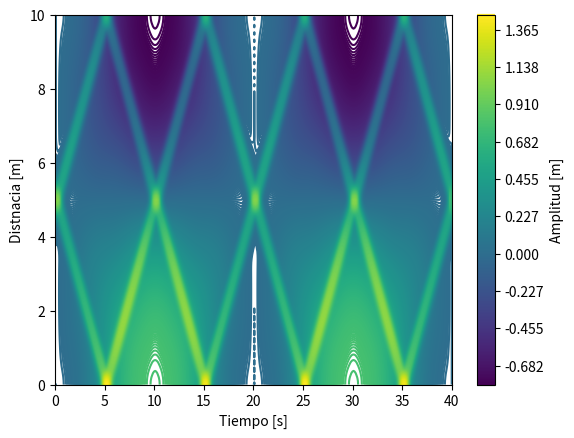
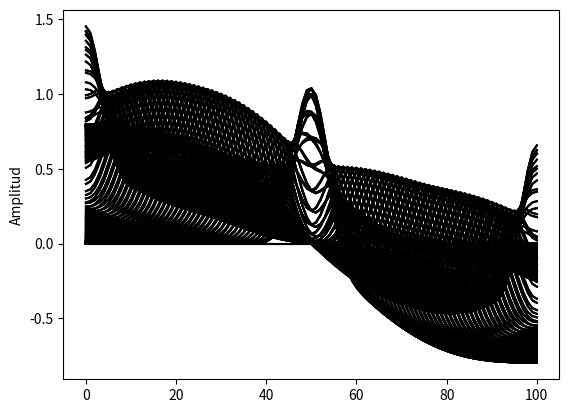
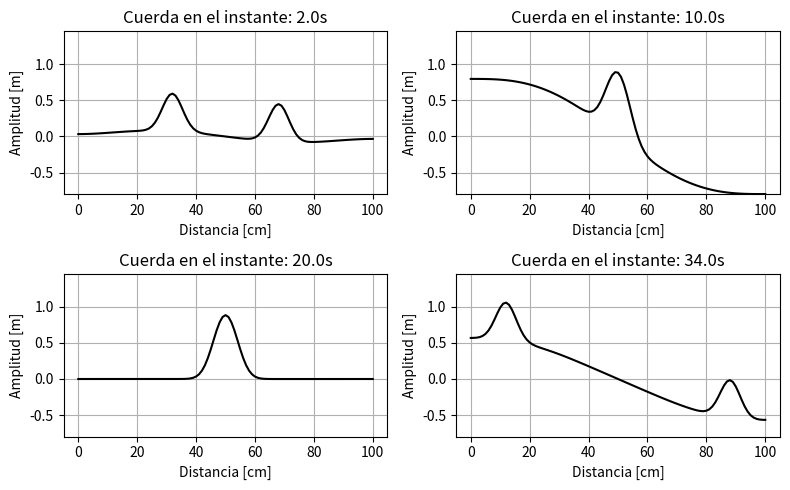

Write the Python code that produced these figures, in order.
#!/usr/bin/env python3
# -*- coding: utf-8 -*-
"""
Created on Tue Oct 24 11:12:24 2023

[redacted]
"""

import numpy as np
import matplotlib.pyplot as plt
import matplotlib.animation as animation

#%%
def ec_onda(I , V , f, c ,U_0 , U_L , L , dt , T , C = 1):
    '''
    I:      Condiciones iniciales.
    V:      Velocidad inicial de la perturbación.
    f:      forzamiento .
    c:      Velocidad de propagación.
    U_0:    Condiciones de frontera.
    U_L:    Condiciones de frontera.
    L:      Longitud.
    dt:     Diferencial de tiempo 
    C:      Número de coulomb 
    T:      Tiempo total de la simulación
    '''
    
    Nt = int(round(T/dt))
    t = np.linspace(0, Nt*dt, Nt+1) # Puntos de malla en tiempo
    dx = dt*c/C
    Nx = int(round(L/dx))
    x = np.linspace(0, L, Nx+1) # Puntos de malla en espacio
    C2 = C**2 # C cuadrada nada más
    # Para f = 0 y V = 0
    if f is None or f == 0:
        f = lambda x, t: 0
    if V is None or V == 0:
        V = lambda x: 0
    if I is None or I == 0:
        I = (lambda x: 0)    
    # implementación de condiciones de frontera como función.    
    if U_0 is not None:
        if isinstance(U_0, (float,int)) and U_0 == 0:
            U_0 = lambda t: 0
    if U_L is not None:
        if isinstance(U_L, (float,int)) and U_L == 0:
            U_L = lambda t: 0    
    # Preasignamos espacio para la solución    
    u = np.zeros(Nx+1) # Solución
    u_n = np.zeros(Nx+1) # Solución a 1 nivel de tiempo atrás
    u_nm1 = np.zeros(Nx+1) # Solución a 2 niveles de tiempo atrás
    
    # creamos índices para la notación de índices
    Ix = list(range(0, Nx+1))
    It = list(range(0, Nt+1))

    # Insertamos condiciones iniciales en u_n (se puede hacer con copy).
    for i in range(0,Nx+1):
        u_n[i] = I(x[i])

    # Para el primer paso de tiempo
    for i in Ix[1:-1]:
        u[i] = u_n[i] - 0.5*C2*(u_n[i-1] - 2*u_n[i] + u_n[i+1]) + \
               0.5*dt**2*f(x[i], t[0])  + dt*V(x[i])

    i = Ix[0]
    # forntera izquierda
    if U_0 is None:
        # Se imponen las condiciones de frontera du/dn = 0
        ip1 = i+1
        im1 = ip1  # i-1 -> i+1
        u[i] = u_n[i] - 0.5*C2*(u_n[im1] - 2*u_n[i] + u_n[ip1]) + \
               0.5*dt**2*f(x[i], t[0]) + dt*V(x[i])
    else:
        u[0] = U_0(dt)
    #frontera derecha    
    i = Ix[-1]
    if U_L is None:
        im1 = i-1
        ip1 = im1  # i+1 -> i-1
        u[i] = u_n[i] - 0.5*C2*(u_n[im1] - 2*u_n[i] + u_n[ip1]) + \
               0.5*dt**2*f(x[i], t[0]) + dt*V(x[i])
    else:
        u[i] = U_L(dt)
    
    # Cambiamos las variables antes del siguiente paso de tiempo.    
    u_nm1, u_n, u = u_n, u, u_nm1
    
    sol = np.zeros((Nt+1,Nx+1)) # preasignamos espacio para almacenar la sol.
    
    for n in It[1:-1]:
        for i in Ix[1:-1]:
            u[i] = - u_nm1[i] + 2*u_n[i] + \
                   C2*(u_n[i-1] - 2*u_n[i] + u_n[i+1]) + \
                   dt**2*f(x[i], t[n])
                      
        # Insertamos condiciones de frontera
        i = Ix[0]
        if U_0 is None:
            # Imponemos valores en la frontera
            ip1 = i+1
            im1 = ip1
            u[i] = - u_nm1[i] + 2*u_n[i] + \
                   C2*(u_n[im1] - 2*u_n[i] + u_n[ip1]) + \
                   dt**2*f(x[i], t[n])
        else:
            u[0] = U_0(t[n+1])

        i = Ix[-1]
        if U_L is None:
            im1 = i-1
            ip1 = im1
            u[i] = - u_nm1[i] + 2*u_n[i] + \
                   C2*(u_n[im1] - 2*u_n[i] + u_n[ip1]) + \
                   dt**2*f(x[i], t[n])
        else:
            u[i] = U_L(t[n+1])
        # Cambiamos variables antes del siguiente paso de tiempo.
        u_nm1, u_n, u = u_n, u, u_nm1
        sol[n] = u  
    return u, x, t, sol
#%%
A=1
V=0
c=1
L=10
dt=0.1
m=2
T=40

#%% Actividad 1

I=lambda x:A*np.sin(np.pi/L*m*x)
f=None

U_0=0
U_L=0

#%% Actividad 2
I =lambda x: np.exp(-(x-5)**2/(0.25))
f =lambda x,t: 0.05*np.sin(np.pi/L*2*x)

U_0=None
U_L=None

#%%

u,x,t,sol=ec_onda(I, V, f, c, U_0, U_L, L, dt, T)
m,n=sol.shape
x=np.linspace(0,L,n)
t=np.linspace(0,T,m)
X,T_s=np.meshgrid(x,t)
#%%
#plt.close()

plt.figure(1)
plt.contour(T_s,X,sol,1000,cmap='viridis')
plt.ylabel('Distnacia [m]')
plt.xlabel('Tiempo [s]')
plt.colorbar(label='Amplitud [m]')
plt.show()
plt.savefig('actividad_2_espacio-tiempo.png')  
#%%
#plt.close()

fig=plt.figure(2)
plts=[]
for i in range(m):
    p,=plt.plot(sol[i,:],color='k')
    plts.append([p])
ani= animation.ArtistAnimation(fig, plts,interval=50)
plt.ylabel('Amplitud')
#%%
#plt.close()

fig=plt.figure(3,figsize=(8,5))
times=np.array([(T/dt)*0.05,(T/dt)*0.25,(T/dt)*0.50,(T/dt)*0.85])

for i in range(len(times)):
    plt.subplot(2,2,i+1)
    plt.plot(sol[int(times[i]),:],color='k')
    plt.title("Cuerda en el instante: "+str(times[i]*dt)+'s')
    plt.xlabel('Distancia [cm]')
    plt.ylabel('Amplitud [m]')
    plt.ylim((-0.7955128988443754,1.4528772682467586))
    plt.grid(True)
    
plt.tight_layout()
plt.show()
plt.savefig('actividad_2_animación.png')  
#%%
